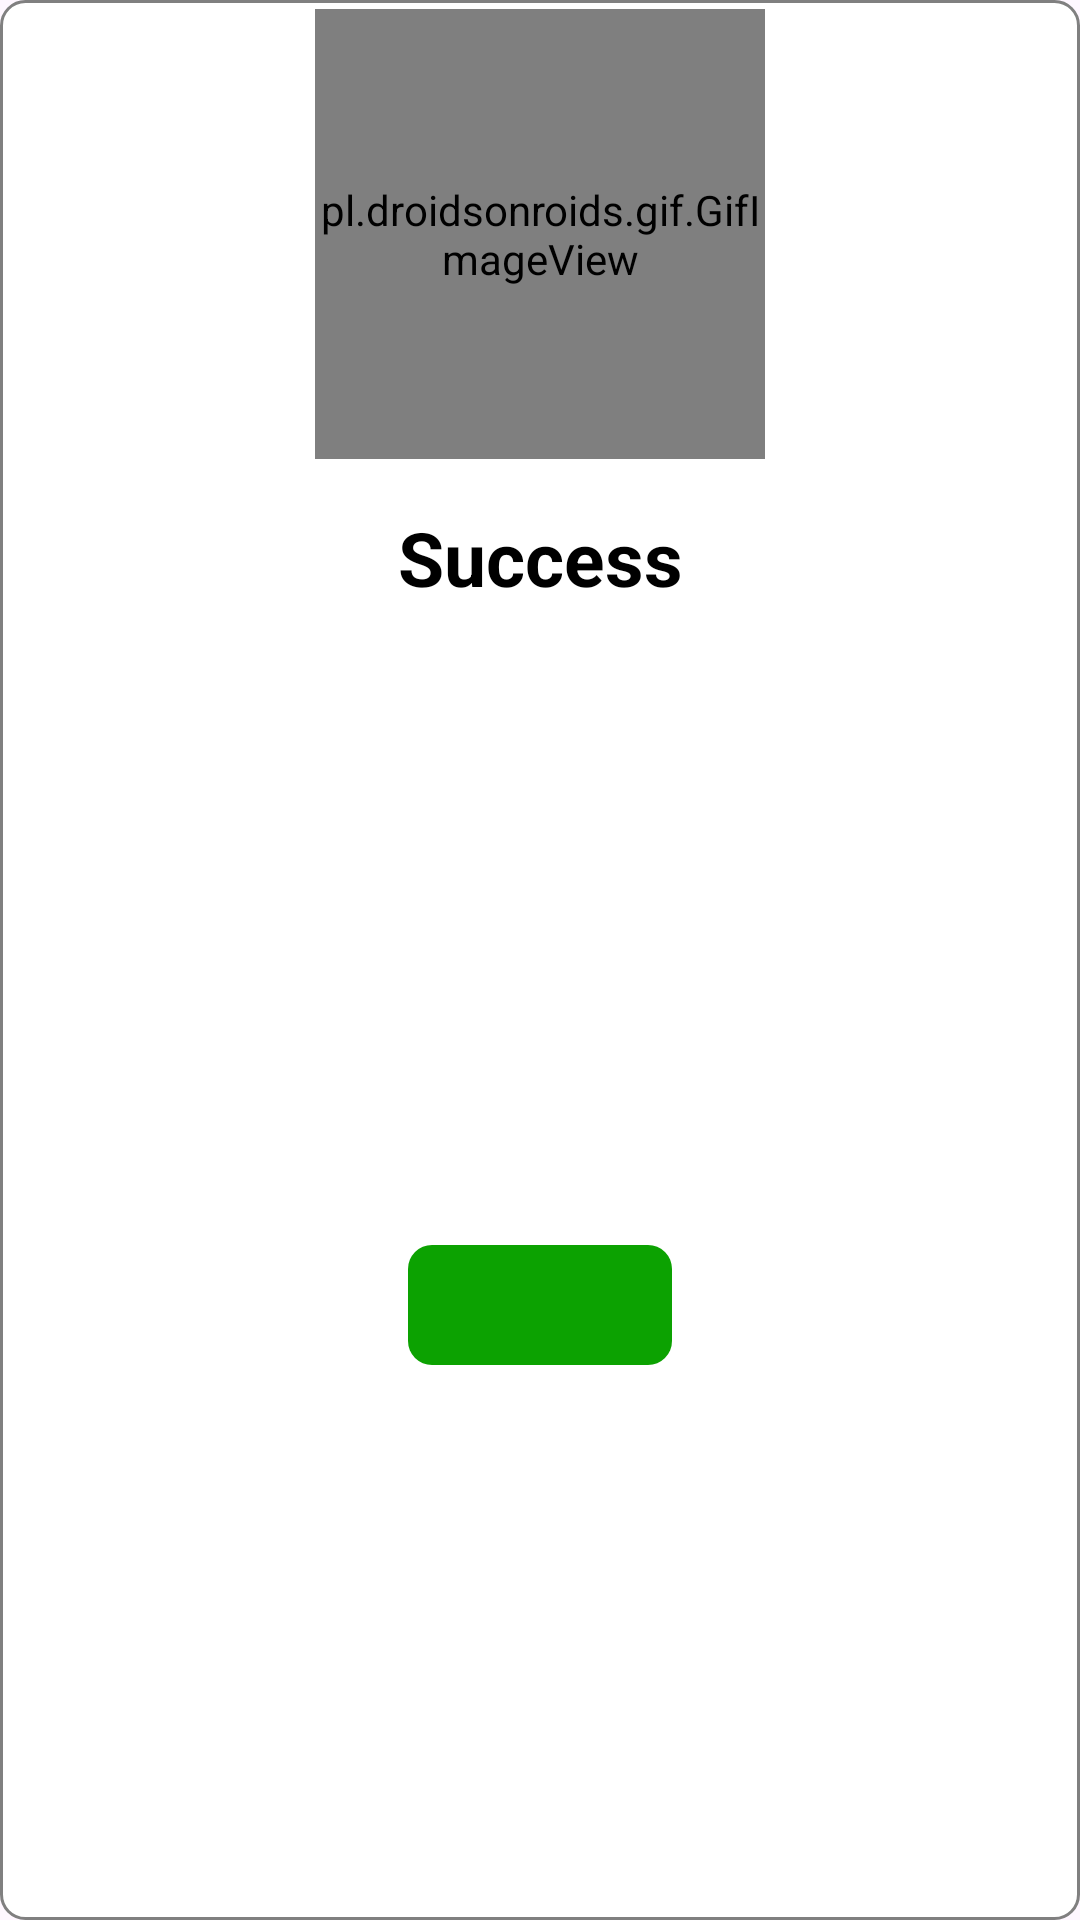

Reconstruct the res/layout file that produces this screen, plus the resources it refers to.
<!-- AndroidManifest.xml: application theme Theme.Grocerly -->
<!-- res/layout/custom_activity_dialogue.xml -->
<?xml version="1.0" encoding="utf-8"?>
<androidx.constraintlayout.widget.ConstraintLayout xmlns:android="http://schemas.android.com/apk/res/android"
    xmlns:app="http://schemas.android.com/apk/res-auto"
    xmlns:tools="http://schemas.android.com/tools"
    android:layout_width="match_parent"
    android:layout_height="wrap_content"
    android:layout_gravity="center"
    android:background="@drawable/custom_item_background"
    android:layout_margin="16dp">


    <androidx.constraintlayout.widget.ConstraintLayout
        android:layout_width="match_parent"
        android:layout_height="match_parent"
        app:layout_constraintBottom_toBottomOf="parent"
        app:layout_constraintEnd_toEndOf="parent"
        app:layout_constraintHorizontal_bias="0.5"
        app:layout_constraintStart_toStartOf="parent"
        app:layout_constraintTop_toTopOf="parent"
        app:layout_constraintVertical_bias="0.5">

        <pl.droidsonroids.gif.GifImageView
            android:id="@+id/gifImageView"
            android:layout_width="150dp"
            android:layout_height="150dp"
            android:layout_marginTop="3dp"
            android:background="@drawable/animationsuccess"
            app:layout_constraintEnd_toEndOf="parent"
            app:layout_constraintStart_toStartOf="parent"
            app:layout_constraintTop_toTopOf="parent" />

        <TextView
            android:id="@+id/txtviewsuccess"
            android:layout_width="wrap_content"
            android:layout_height="wrap_content"
            android:layout_marginTop="16dp"
            android:text="Success"
            android:textStyle="bold"
            android:textColor="@color/black"
            android:textFontWeight="700"
            android:textSize="25sp"
            app:layout_constraintEnd_toEndOf="@+id/gifImageView"
            app:layout_constraintStart_toStartOf="@+id/gifImageView"
            app:layout_constraintTop_toBottomOf="@+id/gifImageView" />

        <TextView
            android:id="@+id/txtviewcustommesg"
            android:layout_width="match_parent"
            android:layout_height="wrap_content"
            tools:text="TextView"
            android:gravity="center"
            android:textFontWeight="500"
            android:textColor="@color/black"
            android:textSize="20sp"
            android:maxLines="3"
            app:layout_constraintEnd_toEndOf="parent"
            app:layout_constraintStart_toStartOf="parent"
            app:layout_constraintTop_toBottomOf="@+id/txtviewsuccess" />


        <com.google.android.material.button.MaterialButton
            android:id="@+id/actionbtn"
            android:layout_width="wrap_content"
            android:layout_height="wrap_content"
            android:layout_marginTop="8dp"
            android:layout_marginBottom="8dp"
            app:cornerRadius="8dp"
            app:layout_constraintBottom_toBottomOf="parent"
            app:layout_constraintEnd_toEndOf="@+id/txtviewcustommesg"
            app:layout_constraintStart_toStartOf="@+id/txtviewcustommesg"
            app:layout_constraintTop_toBottomOf="@+id/txtviewcustommesg"
            tools:text="Go To Profile" />


    </androidx.constraintlayout.widget.ConstraintLayout>

</androidx.constraintlayout.widget.ConstraintLayout>
<!-- resources referenced by this layout -->
<resources>
  <color name="black">#FF000000</color>
  <!-- drawable animationsuccess: gif bitmap (drawable, 46504 bytes) -->
  <!-- drawable custom_item_background (drawable) -->
  <?xml version="1.0" encoding="utf-8"?>
  <shape android:shape="rectangle"  xmlns:android="http://schemas.android.com/apk/res/android">
  
      <solid android:color="@color/white"/>
      <stroke android:color="@color/grey" android:width="1dp"/>
      <corners android:radius="8dp"/>
  
  </shape>
  <style name="Theme.Grocerly" parent="Base.Theme.Grocerly" />
  <color name="white">#FFFFFFFF</color>
  <color name="grey">#808080</color>
  <style name="Base.Theme.Grocerly" parent="Theme.Material3.DayNight.NoActionBar">
  
              <item name="colorPrimary">@color/green</item>
              <item name="colorPrimaryContainer">@color/green</item>
  
              <item name="android:fitsSystemWindows">true</item>
              <item name="android:textColor">@color/black</item>
              <item name="fontFamily">@font/custom_font</item>
              <item name="textFillColor">@color/black</item>
  
              <item name="android:titleTextColor">@color/black</item>
              <item name="hintTextColor">@color/grey</item>
  
              <item name="android:windowLightStatusBar">true</item>
  
          </style>
  <color name="green">#0CA201</color>
</resources>
